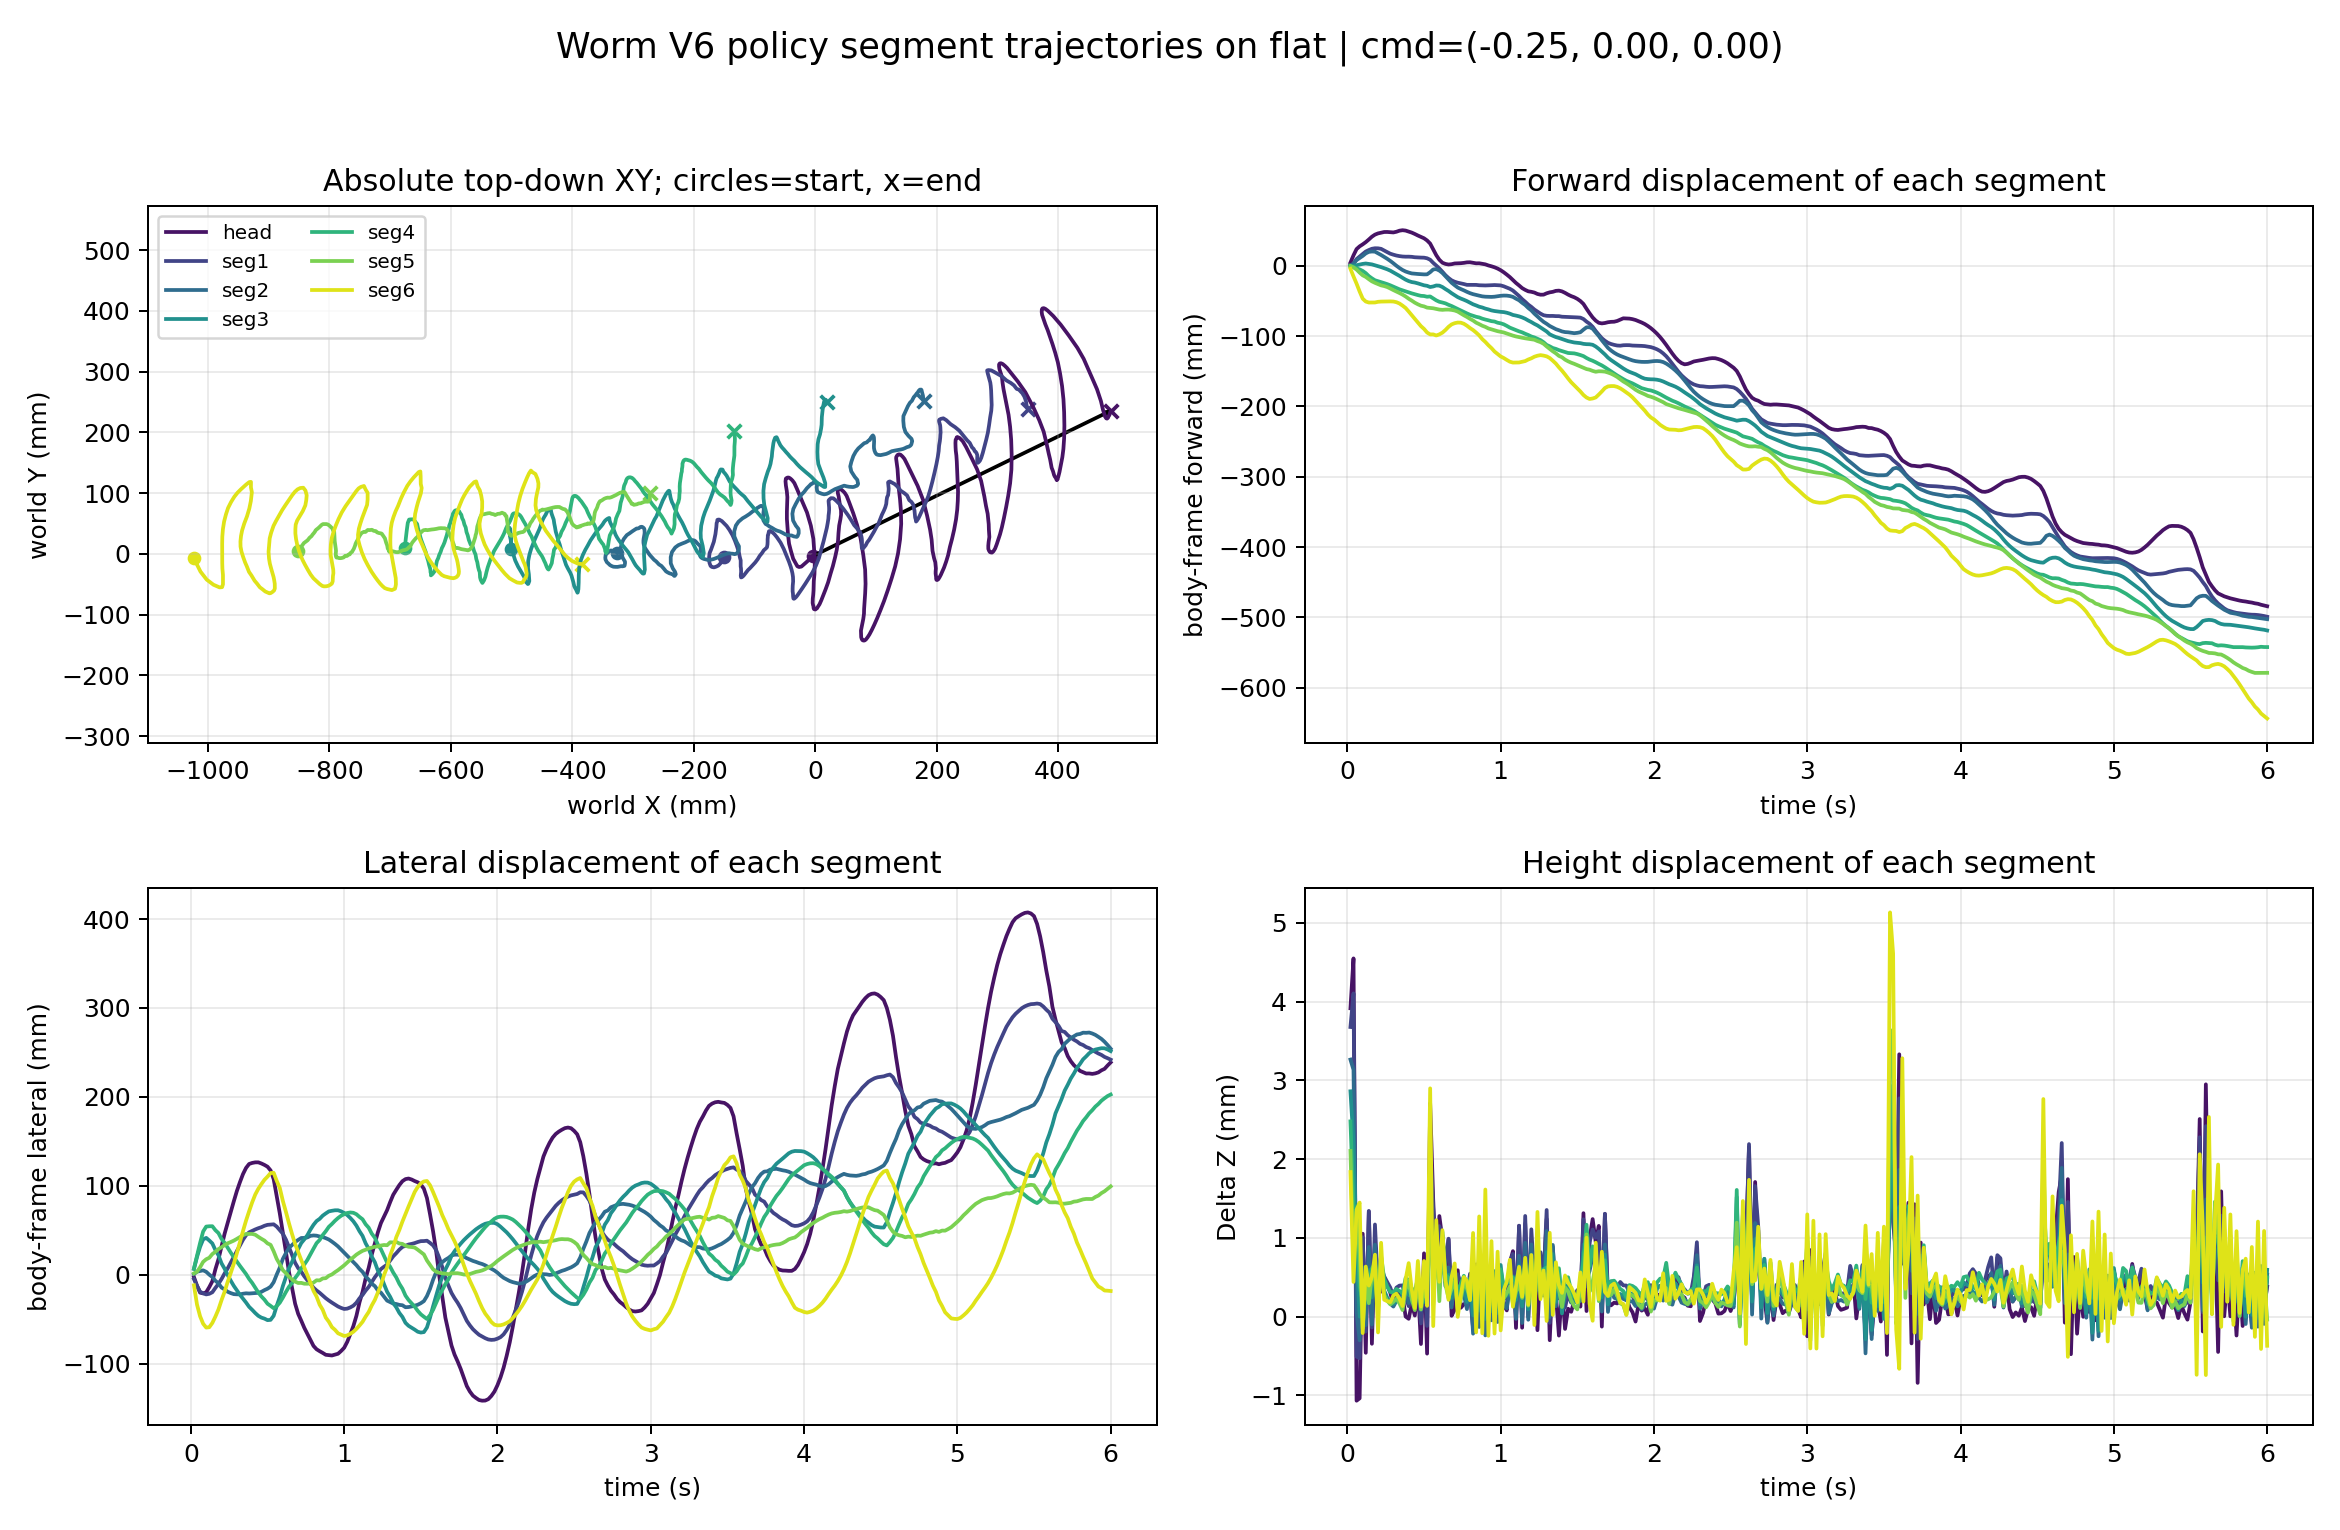

Source data for this figure (header and first rows):
time_s, segment_index, segment_label, world_x_m, world_y_m, world_z_m, relative_forward_m, relative_lateral_m, relative_z_m
0.02, 0, head, -0.003317, -0.003453, 0.09127, 0.004738, -0.002387, 0.003914
0.02, 1, seg1, -0.15, -0.005169, 0.0895, 0.000396, -0.004766, 0.003677
0.02, 2, seg2, -0.3256, 0.00134, 0.08909, 0.000498, 0.0009295, 0.003263
0.02, 3, seg3, -0.5007, 0.007933, 0.08869, 0.0001045, 0.006664, 0.00286
0.02, 4, seg4, -0.6758, 0.009238, 0.08831, -0.0002847, 0.007048, 0.002478
0.02, 5, seg5, -0.8515, 0.004819, 0.08794, -6.833296703612725e-05, 0.001653, 0.002103
0.02, 6, seg6, -1.023, -0.007543, 0.08767, -0.004117, -0.01169, 0.001835
0.04, 0, head, -0.01365, -0.01309, 0.09191, 0.01503, -0.01207, 0.004547
0.04, 1, seg1, -0.1531, -0.01264, 0.08993, 0.003432, -0.01225, 0.004104
0.04, 2, seg2, -0.3282, 0.004016, 0.08896, 0.003117, 0.003594, 0.003134
0.04, 3, seg3, -0.5008, 0.02134, 0.08805, 0.0002914, 0.02007, 0.00222
0.04, 4, seg4, -0.6743, 0.02345, 0.08726, -0.001691, 0.02126, 0.001427
0.04, 5, seg5, -0.8494, 0.006678, 0.08658, -0.002169, 0.003521, 0.0007422
0.04, 6, seg6, -1.012, -0.02924, 0.08628, -0.01499, -0.03334, 0.0004399
0.06, 0, head, -0.02259, -0.02096, 0.08629, 0.02394, -0.01998, -0.001068
0.06, 1, seg1, -0.1593, -0.01924, 0.08532, 0.00964, -0.01888, -0.0005083
0.06, 2, seg2, -0.3333, 0.004856, 0.08588, 0.008252, 0.004411, 5.589583867834924e-05
0.06, 3, seg3, -0.5014, 0.03281, 0.08658, 0.0009654, 0.03153, 0.0007482
0.06, 4, seg4, -0.6726, 0.03799, 0.08705, -0.003315, 0.03581, 0.001218
0.06, 5, seg5, -0.8463, 0.01167, 0.08717, -0.005236, 0.008532, 0.001333
0.06, 6, seg6, -1.002, -0.04242, 0.08719, -0.02526, -0.04647, 0.001356
0.08, 0, head, -0.02648, -0.02171, 0.08632, 0.02782, -0.02075, -0.001037
0.08, 1, seg1, -0.163, -0.02112, 0.0853, 0.01335, -0.02078, -0.0005289
0.08, 2, seg2, -0.3362, 0.005559, 0.08553, 0.01115, 0.0051, -0.0003015
0.08, 3, seg3, -0.5024, 0.04117, 0.08583, 0.001979, 0.03989, -7.833611100765969e-07
0.08, 4, seg4, -0.6709, 0.05092, 0.08622, -0.004996, 0.04875, 0.0003833
0.08, 5, seg5, -0.8419, 0.01775, 0.08662, -0.009586, 0.01462, 0.0007903
0.08, 6, seg6, -0.9909, -0.05091, 0.08728, -0.03646, -0.05491, 0.001448
0.1, 0, head, -0.02931, -0.02048, 0.08841, 0.03065, -0.01953, 0.001052
0.1, 1, seg1, -0.1666, -0.02228, 0.08683, 0.0169, -0.02195, 0.001008
0.1, 2, seg2, -0.3393, 0.003931, 0.08646, 0.01419, 0.003459, 0.0006285
0.1, 3, seg3, -0.5032, 0.04289, 0.08623, 0.002835, 0.0416, 0.0003955
0.1, 4, seg4, -0.6687, 0.05645, 0.08603, -0.007164, 0.05429, 0.0001929
0.1, 5, seg5, -0.8381, 0.02067, 0.08568, -0.01343, 0.01756, -0.0001496
0.1, 6, seg6, -0.9808, -0.05528, 0.08563, -0.04662, -0.05924, -0.0002093
0.12, 0, head, -0.03245, -0.01472, 0.0869, 0.03382, -0.01378, -0.0004595
0.12, 1, seg1, -0.1701, -0.02159, 0.08564, 0.02044, -0.02128, -0.0001892
0.12, 2, seg2, -0.3428, 0.0007647, 0.08572, 0.01777, 0.0002763, -0.0001089
0.12, 3, seg3, -0.5038, 0.03995, 0.086, 0.003423, 0.03867, 0.0001668
0.12, 4, seg4, -0.6655, 0.05679, 0.08629, -0.01031, 0.05465, 0.0004531
0.12, 5, seg5, -0.8359, 0.02231, 0.08629, -0.01565, 0.01922, 0.0004531
0.12, 6, seg6, -0.9767, -0.05489, 0.08647, -0.0507, -0.05883, 0.0006351
0.14, 0, head, -0.03617, -0.008097, 0.08869, 0.03757, -0.00718, 0.001333
0.14, 1, seg1, -0.1722, -0.01983, 0.08717, 0.02257, -0.01953, 0.001342
0.14, 2, seg2, -0.345, -0.001873, 0.08671, 0.01995, -0.002371, 0.0008841
0.14, 3, seg3, -0.5032, 0.03664, 0.08642, 0.002761, 0.03536, 0.0005945
0.14, 4, seg4, -0.6613, 0.05683, 0.08626, -0.01451, 0.0547, 0.0004306
0.14, 5, seg5, -0.8326, 0.02649, 0.086, -0.01892, 0.02341, 0.0001703
0.14, 6, seg6, -0.9752, -0.05011, 0.08623, -0.05212, -0.05404, 0.0003935
0.16, 0, head, -0.04008, 0.005387, 0.08701, 0.04154, 0.006287, -0.000345
0.16, 1, seg1, -0.174, -0.01492, 0.08569, 0.02436, -0.01463, -0.0001393
0.16, 2, seg2, -0.3456, -0.006111, 0.08573, 0.02047, -0.006612, -9.869892062071284e-05
0.16, 3, seg3, -0.5026, 0.02916, 0.08607, 0.002136, 0.02788, 0.0002439
0.16, 4, seg4, -0.6582, 0.05235, 0.08644, -0.01768, 0.05024, 0.0006106
0.16, 5, seg5, -0.8295, 0.02907, 0.08637, -0.02198, 0.026, 0.0005334
0.16, 6, seg6, -0.9753, -0.04293, 0.08634, -0.05203, -0.04686, 0.0005028
0.18, 0, head, -0.04297, 0.01672, 0.08831, 0.04448, 0.0176, 0.0009546
0.18, 1, seg1, -0.1747, -0.01039, 0.087, 0.02509, -0.0101, 0.001169
0.18, 2, seg2, -0.3454, -0.009019, 0.08674, 0.02027, -0.009518, 0.0009132
0.18, 3, seg3, -0.5014, 0.02333, 0.08658, 0.0008956, 0.02206, 0.0007453
... 2,040 more rows
